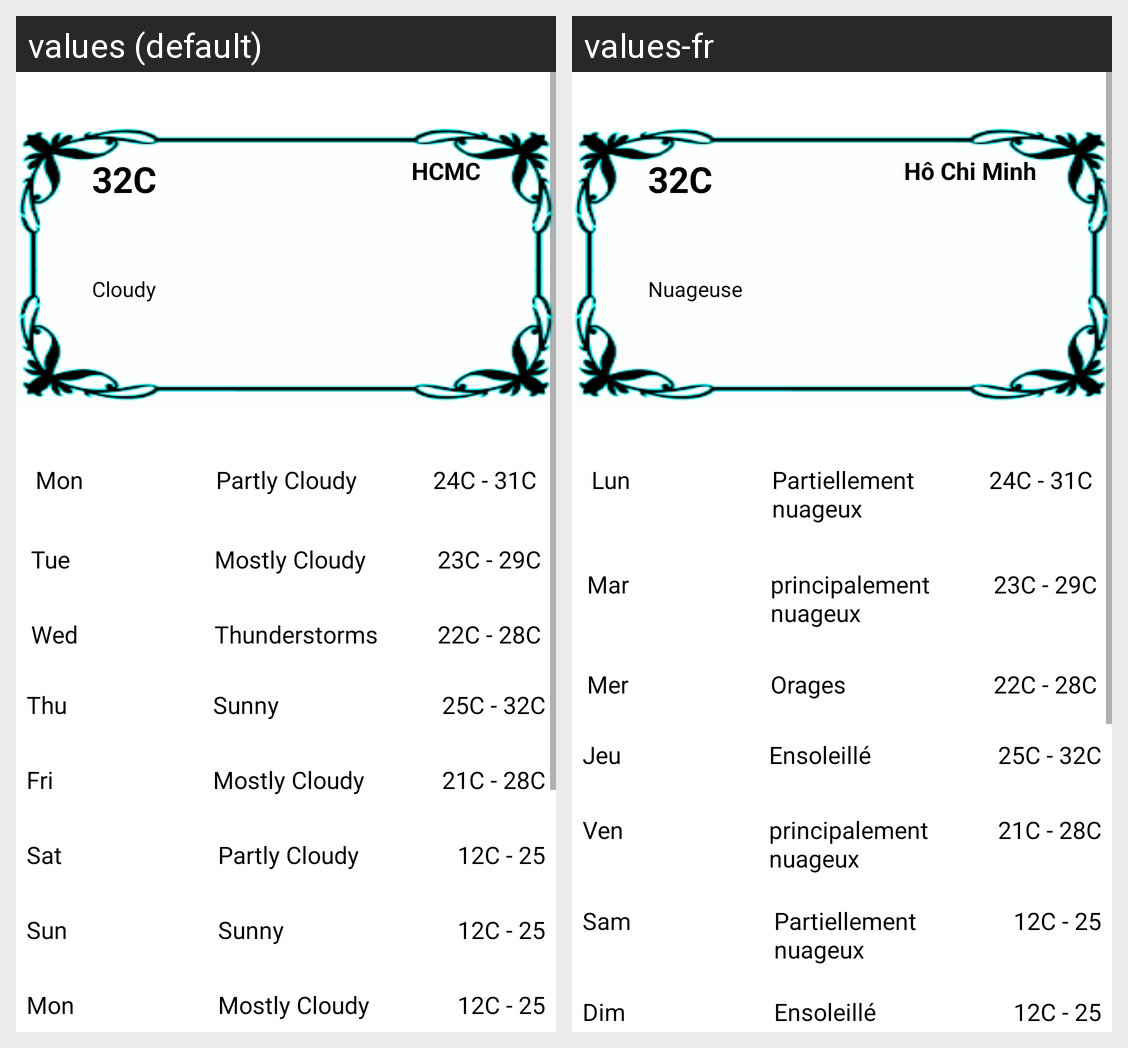

Translations of the strings shown on this Android screen, per locale in the grid:
Android screen res/layout/hcm.xml rendered under 2 locales, left to right: values (default), values-fr. Device: Nexus 5 (rendered at 1080×1920; each locale shown at half size, 540×960, under a caption strip naming it); theme AppTheme.
Strings drawn on this screen, with the default value and each locale's value (text and hints the layout hard-codes, and strings that could not be matched under every locale, appear in the picture but are not listed):

weaconhcm
  values: Cloudy
  values-fr: Nuageuse

title_hcm
  values: HCMC
  values-fr: Hô Chi Minh

lunhn
  values: Mon
  values-fr: Lun

weaconhn1
  values: Partly Cloudy
  values-fr: Partiellement nuageux

marhn
  values: Tue
  values-fr: Mar

weaconhn2
  values: Mostly Cloudy
  values-fr: principalement nuageux

merhn
  values: Wed
  values-fr: Mer

weaconhn3
  values: Thunderstorms
  values-fr: Orages

jeuhn
  values: Thu
  values-fr: Jeu

weaconhn4
  values: Sunny
  values-fr: Ensoleillé

venhn
  values: Fri
  values-fr: Ven

samhn
  values: Sat
  values-fr: Sam

temperature_range
  values: 12C - 25
  values-fr: 12C - 25  [not translated; the default value is used]

dimhn
  values: Sun
  values-fr: Dim
